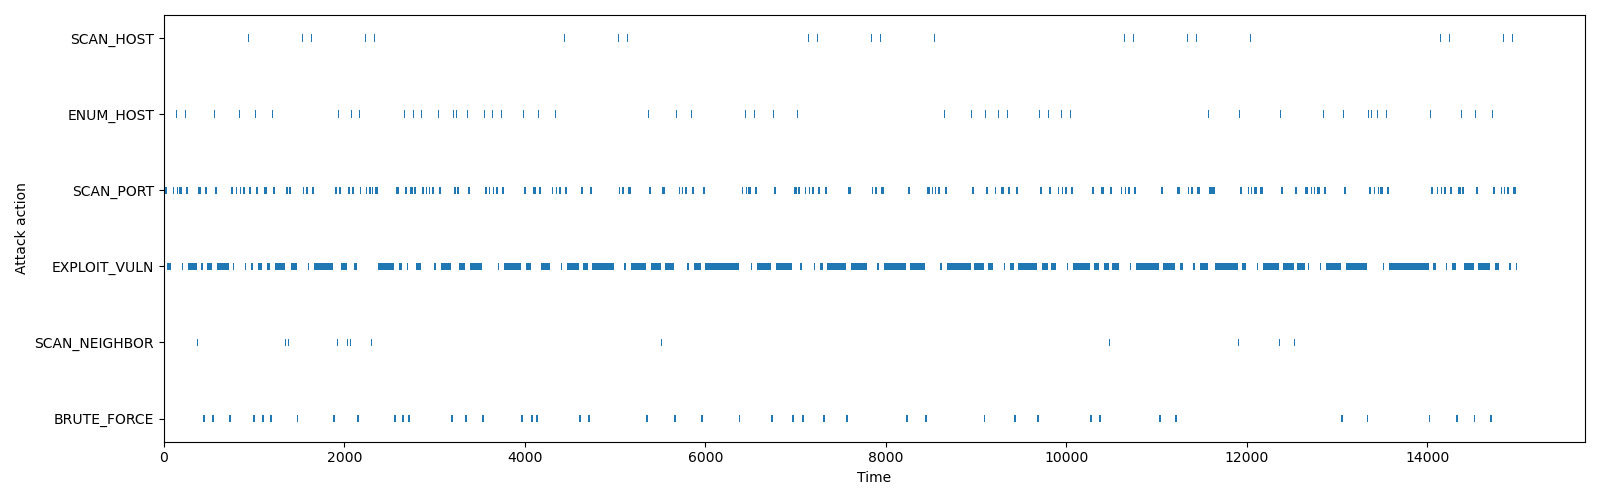

The data file committed next to this chart (first rows):
name, start_time, finish_time, duration, current_host, current_host_uuid, compromise_host, compromise_host_uuid, current_host_attempt, cumulative_attempts, cumulative_compromised_hosts, compromise_users, interrupted_in, interrupted_by
SCAN_HOST, 0.0, 5.0, 5.0, -1, -1, None, None, 0, 0, 0, [], None, None
ENUM_HOST, 5.0, 10.0, 5.0, -1, -1, None, None, 0, 0, 0, [], None, None
SCAN_PORT, 10.0, 35.0, 25.0, 0, fded618b-755e-4916-a744-a5e3bae73235, None, None, 1, 0, 0, [], None, None
EXPLOIT_VULN, 35.0, 37.04, 2.039, 0, fded618b-755e-4916-a744-a5e3bae73235, None, None, 1, 0, 0, [], None, None
EXPLOIT_VULN, 37.04, 42.99, 5.954, 0, fded618b-755e-4916-a744-a5e3bae73235, None, None, 1, 1, 0, [], None, None
EXPLOIT_VULN, 42.99, 44.62, 1.624, 0, fded618b-755e-4916-a744-a5e3bae73235, None, None, 1, 2, 0, [], None, None
EXPLOIT_VULN, 44.62, 47.02, 2.403, 0, fded618b-755e-4916-a744-a5e3bae73235, None, None, 1, 3, 0, [], None, None
EXPLOIT_VULN, 47.02, 52.9, 5.877, 0, fded618b-755e-4916-a744-a5e3bae73235, None, None, 1, 4, 0, [], None, None
EXPLOIT_VULN, 52.9, 53.53, 0.6345, 0, fded618b-755e-4916-a744-a5e3bae73235, None, None, 1, 5, 0, [], None, None
EXPLOIT_VULN, 53.53, 62.73, 9.195, 0, fded618b-755e-4916-a744-a5e3bae73235, None, None, 1, 6, 0, [], None, None
EXPLOIT_VULN, 62.73, 64.63, 1.908, 0, fded618b-755e-4916-a744-a5e3bae73235, None, None, 1, 7, 0, [], None, None
EXPLOIT_VULN, 64.63, 68.86, 4.221, 0, fded618b-755e-4916-a744-a5e3bae73235, None, None, 1, 8, 0, [], None, None
EXPLOIT_VULN, 68.86, 79.14, 10.29, 0, fded618b-755e-4916-a744-a5e3bae73235, None, None, 1, 9, 0, [], None, None
EXPLOIT_VULN, 79.14, 80.8, 1.655, 0, fded618b-755e-4916-a744-a5e3bae73235, None, None, 1, 10, 0, [], application, OSDiversity
SCAN_PORT, 101.9, 110.6, 8.762, 0, fded618b-755e-4916-a744-a5e3bae73235, None, None, 1, 10, 0, [], network, CompleteTopologyShuffle
SCAN_HOST, 130.9, 135.9, 5.0, -1, -1, None, None, 0, 10, 0, [], None, None
ENUM_HOST, 135.9, 140.9, 5.0, -1, -1, None, None, 0, 10, 0, [], None, None
SCAN_PORT, 140.9, 150.9, 10.03, 0, fded618b-755e-4916-a744-a5e3bae73235, None, None, 2, 10, 0, [], application, ServiceDiversity
SCAN_PORT, 171.3, 196.3, 25.0, 0, fded618b-755e-4916-a744-a5e3bae73235, None, None, 2, 10, 0, [], None, None
EXPLOIT_VULN, 196.3, 199.9, 3.678, 0, fded618b-755e-4916-a744-a5e3bae73235, None, None, 2, 10, 0, [], None, None
EXPLOIT_VULN, 199.9, 204.4, 4.5, 0, fded618b-755e-4916-a744-a5e3bae73235, None, None, 2, 11, 0, [], None, None
EXPLOIT_VULN, 204.4, 209.9, 5.432, 0, fded618b-755e-4916-a744-a5e3bae73235, None, None, 2, 12, 0, [], None, None
EXPLOIT_VULN, 209.9, 210.9, 1.004, 0, fded618b-755e-4916-a744-a5e3bae73235, None, None, 2, 13, 0, [], network, IPShuffle
SCAN_HOST, 231.9, 236.9, 5.0, -1, -1, None, None, 0, 13, 0, [], None, None
ENUM_HOST, 236.9, 241.9, 5.0, -1, -1, None, None, 0, 13, 0, [], None, None
SCAN_PORT, 241.9, 266.9, 25.0, 0, fded618b-755e-4916-a744-a5e3bae73235, None, None, 3, 13, 0, [], None, None
EXPLOIT_VULN, 266.9, 268.8, 1.848, 0, fded618b-755e-4916-a744-a5e3bae73235, None, None, 3, 13, 0, [], None, None
EXPLOIT_VULN, 268.8, 273.5, 4.763, 0, fded618b-755e-4916-a744-a5e3bae73235, None, None, 3, 14, 0, [], None, None
EXPLOIT_VULN, 273.5, 279.2, 5.648, 0, fded618b-755e-4916-a744-a5e3bae73235, None, None, 3, 15, 0, [], None, None
EXPLOIT_VULN, 279.2, 282.9, 3.734, 0, fded618b-755e-4916-a744-a5e3bae73235, None, None, 3, 16, 0, [], None, None
EXPLOIT_VULN, 282.9, 290.7, 7.815, 0, fded618b-755e-4916-a744-a5e3bae73235, None, None, 3, 17, 0, [], None, None
EXPLOIT_VULN, 290.7, 293.6, 2.91, 0, fded618b-755e-4916-a744-a5e3bae73235, None, None, 3, 18, 0, [], None, None
EXPLOIT_VULN, 293.6, 306.1, 12.5, 0, fded618b-755e-4916-a744-a5e3bae73235, None, None, 3, 19, 0, [], None, None
EXPLOIT_VULN, 306.1, 316.6, 10.51, 0, fded618b-755e-4916-a744-a5e3bae73235, None, None, 3, 20, 0, [], None, None
EXPLOIT_VULN, 316.6, 319.9, 3.287, 0, fded618b-755e-4916-a744-a5e3bae73235, None, None, 3, 21, 0, [], None, None
EXPLOIT_VULN, 319.9, 328.1, 8.132, 0, fded618b-755e-4916-a744-a5e3bae73235, None, None, 3, 22, 0, [], None, None
EXPLOIT_VULN, 328.1, 336, 7.902, 0, fded618b-755e-4916-a744-a5e3bae73235, None, None, 3, 23, 0, [], None, None
EXPLOIT_VULN, 336, 344, 8.073, 0, fded618b-755e-4916-a744-a5e3bae73235, None, None, 3, 24, 0, [], None, None
EXPLOIT_VULN, 344, 346.8, 2.781, 0, fded618b-755e-4916-a744-a5e3bae73235, None, None, 3, 25, 0, [], None, None
EXPLOIT_VULN, 346.8, 364.7, 17.91, 0, fded618b-755e-4916-a744-a5e3bae73235, None, None, 3, 26, 0, [], None, None
EXPLOIT_VULN, 364.7, 370.7, 5.985, 0, fded618b-755e-4916-a744-a5e3bae73235, 0, fded618b-755e-4916-a744-a5e3bae73235, 3, 27, 0, ['Rosaline', 'Roshelle', 'Bert', 'Sibby'…, None, None
SCAN_NEIGHBOR, 370.7, 375.7, 5.0, 0, fded618b-755e-4916-a744-a5e3bae73235, None, None, 3, 28, 1, [], None, None
ENUM_HOST, 375.7, 380.7, 5.0, 0, fded618b-755e-4916-a744-a5e3bae73235, None, None, 3, 28, 1, [], None, None
SCAN_PORT, 380.7, 405.7, 25.0, 10, d79c0963-4a36-42b2-9ec4-1e466a44227f, None, None, 1, 28, 1, [], None, None
EXPLOIT_VULN, 405.7, 409.2, 3.451, 10, d79c0963-4a36-42b2-9ec4-1e466a44227f, None, None, 1, 28, 1, [], None, None
EXPLOIT_VULN, 409.2, 415.5, 6.367, 10, d79c0963-4a36-42b2-9ec4-1e466a44227f, None, None, 1, 29, 1, [], None, None
EXPLOIT_VULN, 415.5, 422.5, 6.965, 10, d79c0963-4a36-42b2-9ec4-1e466a44227f, None, None, 1, 30, 1, [], None, None
EXPLOIT_VULN, 422.5, 430.7, 8.201, 10, d79c0963-4a36-42b2-9ec4-1e466a44227f, None, None, 1, 31, 1, [], None, None
BRUTE_FORCE, 430.7, 450.7, 20.0, 10, d79c0963-4a36-42b2-9ec4-1e466a44227f, None, None, 1, 32, 1, [], None, None
ENUM_HOST, 450.7, 455.7, 5.0, 10, d79c0963-4a36-42b2-9ec4-1e466a44227f, None, None, 1, 32, 1, [], None, None
SCAN_PORT, 455.7, 480.7, 25.0, 1, 7fb9112a-44c7-4dc3-9f20-1507951ee638, None, None, 1, 32, 1, [], None, None
EXPLOIT_VULN, 480.7, 481.4, 0.7233, 1, 7fb9112a-44c7-4dc3-9f20-1507951ee638, None, None, 1, 32, 1, [], None, None
EXPLOIT_VULN, 481.4, 482.3, 0.924, 1, 7fb9112a-44c7-4dc3-9f20-1507951ee638, None, None, 1, 33, 1, [], None, None
EXPLOIT_VULN, 482.3, 483.8, 1.436, 1, 7fb9112a-44c7-4dc3-9f20-1507951ee638, None, None, 1, 34, 1, [], None, None
EXPLOIT_VULN, 483.8, 486.5, 2.729, 1, 7fb9112a-44c7-4dc3-9f20-1507951ee638, None, None, 1, 35, 1, [], None, None
EXPLOIT_VULN, 486.5, 488.9, 2.433, 1, 7fb9112a-44c7-4dc3-9f20-1507951ee638, None, None, 1, 36, 1, [], None, None
EXPLOIT_VULN, 488.9, 496, 7.031, 1, 7fb9112a-44c7-4dc3-9f20-1507951ee638, None, None, 1, 37, 1, [], None, None
EXPLOIT_VULN, 496, 502.6, 6.624, 1, 7fb9112a-44c7-4dc3-9f20-1507951ee638, None, None, 1, 38, 1, [], None, None
EXPLOIT_VULN, 502.6, 506.2, 3.595, 1, 7fb9112a-44c7-4dc3-9f20-1507951ee638, None, None, 1, 39, 1, [], None, None
EXPLOIT_VULN, 506.2, 515.3, 9.093, 1, 7fb9112a-44c7-4dc3-9f20-1507951ee638, None, None, 1, 40, 1, [], None, None
... 1,579 more rows
